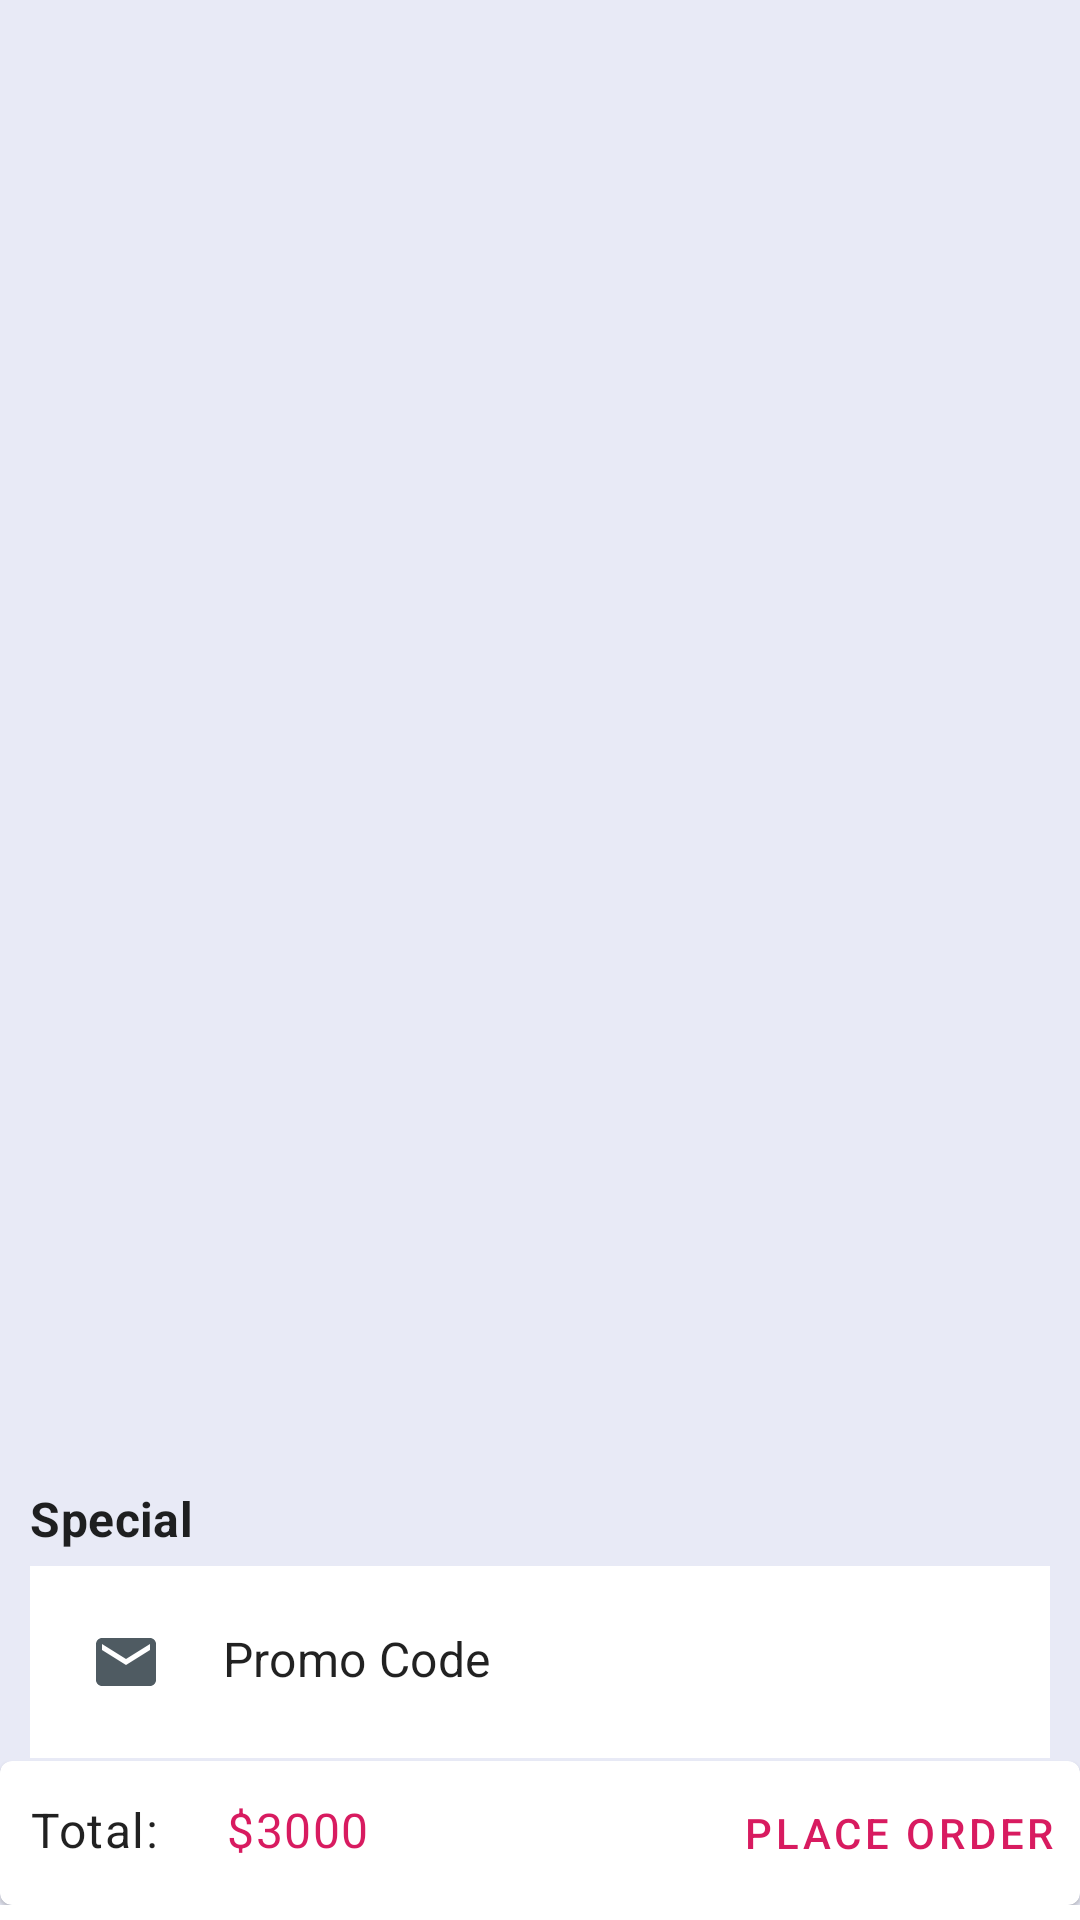

This screen was rendered from an Android layout file. Write that file and the resources it references.
<!-- AndroidManifest.xml: application theme AppTheme -->
<!-- res/layout/activity_shopping_cart.xml -->
<?xml version="1.0" encoding="utf-8"?>
<androidx.coordinatorlayout.widget.CoordinatorLayout xmlns:android="http://schemas.android.com/apk/res/android"    xmlns:tools="http://schemas.android.com/tools"    android:layout_width="match_parent"    android:layout_height="match_parent"    tools:context=".screen.shoppingcart.ShoppingCartActivity">    <RelativeLayout        android:layout_width="match_parent"        android:layout_height="wrap_content"        android:layout_marginBottom="5dp"        android:background="@color/colorDarkWhite">        <TextView            android:id="@+id/totalCartItem"            android:layout_width="match_parent"            android:layout_height="wrap_content"            android:layout_margin="8dp"            style="@style/TextAppearance.MaterialComponents.Body2"            />        <androidx.recyclerview.widget.RecyclerView            android:id="@+id/recyclerViewForShoppingCart"            android:layout_below="@id/totalCartItem"            android:layout_width="wrap_content"            android:layout_height="490dp"            />        <TextView            android:layout_above="@+id/PromoCard"            android:layout_width="match_parent"            android:layout_height="wrap_content"            android:layout_marginLeft="10dp"            android:layout_marginBottom="5dp"            android:textStyle="bold"            style="@style/TextAppearance.MaterialComponents.Subtitle1"            android:text="Special"            />        <RelativeLayout            android:id="@+id/PromoCard"            android:layout_width="match_parent"            android:layout_height="wrap_content"            android:layout_above="@+id/cartBottom"            android:background="@color/colorWhite"            android:layout_marginRight="10dp"            android:layout_marginLeft="10dp"            android:layout_marginBottom="1dp"            android:padding="20dp"            >            <ImageButton                android:layout_width="wrap_content"                android:layout_height="wrap_content"                android:src="@drawable/ic_email_black_24dp"                android:background="@color/colorWhite"                />            <TextView                android:layout_width="wrap_content"                android:layout_height="wrap_content"                style="@style/TextAppearance.MaterialComponents.Subtitle1"                android:layout_marginLeft="40dp"                android:text=" Promo Code"/>            <ImageButton                android:layout_width="wrap_content"                android:layout_height="wrap_content"                android:src="@drawable/ic_keyboard_arrow_right_black_24dp"                android:layout_marginLeft="325dp"                android:background="@color/colorWhite"/>        </RelativeLayout>        <com.google.android.material.card.MaterialCardView            android:id="@+id/cartBottom"            android:layout_width="match_parent"            android:layout_height="wrap_content"            android:layout_alignParentBottom="true">            <RelativeLayout                android:layout_width="match_parent"                android:layout_height="wrap_content">                <TextView                    android:id="@+id/totalPrice"                    android:layout_width="wrap_content"                    android:layout_height="wrap_content"                    android:paddingTop="12dp"                    android:paddingLeft="10dp"                    style="@style/TextAppearance.MaterialComponents.Body1"                    android:text="Total:  "/>                <TextView                    android:paddingTop="12dp"                    android:id="@+id/totalProductPrice"                    android:layout_toRightOf="@+id/totalPrice"                    android:layout_width="wrap_content"                    android:layout_height="wrap_content"                    android:textColor="@color/colorAccent"                    style="@style/TextAppearance.MaterialComponents.Body1"                    android:text="   $3000"/>                <Button                    android:layout_width="wrap_content"                    android:layout_height="wrap_content"                    android:layout_alignParentRight="true"                    android:text="Place order"                    android:backgroundTint="@android:color/transparent"                    android:foregroundTint="@color/colorWhite"                    android:textColor="@color/colorAccent"                    style="@style/Widget.MaterialComponents.Button.TextButton"                    />            </RelativeLayout>        </com.google.android.material.card.MaterialCardView>    </RelativeLayout></androidx.coordinatorlayout.widget.CoordinatorLayout>
<!-- resources referenced by this layout -->
<resources>
  <color name="colorAccent">#D81B60</color>
  <color name="colorDarkWhite">#e8eaf6</color>
  <color name="colorWhite">#ffffff</color>
  <!-- drawable ic_email_black_24dp (drawable) -->
  <vector android:height="24dp" android:tint="#4F5B62"
      android:viewportHeight="24.0" android:viewportWidth="24.0"
      android:width="24dp" xmlns:android="http://schemas.android.com/apk/res/android">
      <path android:fillColor="#FF000000" android:pathData="M20,4L4,4c-1.1,0 -1.99,0.9 -1.99,2L2,18c0,1.1 0.9,2 2,2h16c1.1,0 2,-0.9 2,-2L22,6c0,-1.1 -0.9,-2 -2,-2zM20,8l-8,5 -8,-5L4,6l8,5 8,-5v2z"/>
  </vector>
  <!-- drawable ic_keyboard_arrow_right_black_24dp (drawable) -->
  <vector android:height="24dp" android:tint="#4F5B62"
      android:viewportHeight="24.0" android:viewportWidth="24.0"
      android:width="24dp" xmlns:android="http://schemas.android.com/apk/res/android">
      <path android:fillColor="#FF000000" android:pathData="M8.59,16.34l4.58,-4.59 -4.58,-4.59L10,5.75l6,6 -6,6z"/>
  </vector>
  <style name="AppTheme" parent="Theme.MaterialComponents.Light.DarkActionBar">
      
      <item name="colorPrimary">@color/colorPrimary</item>
      <item name="colorPrimaryDark">@color/colorPrimaryDark</item>
      <item name="colorAccent">@color/colorAccent</item>
    </style>
  <color name="colorPrimary">#4B0082</color>
  <color name="colorPrimaryDark">#7d38b3</color>
</resources>
